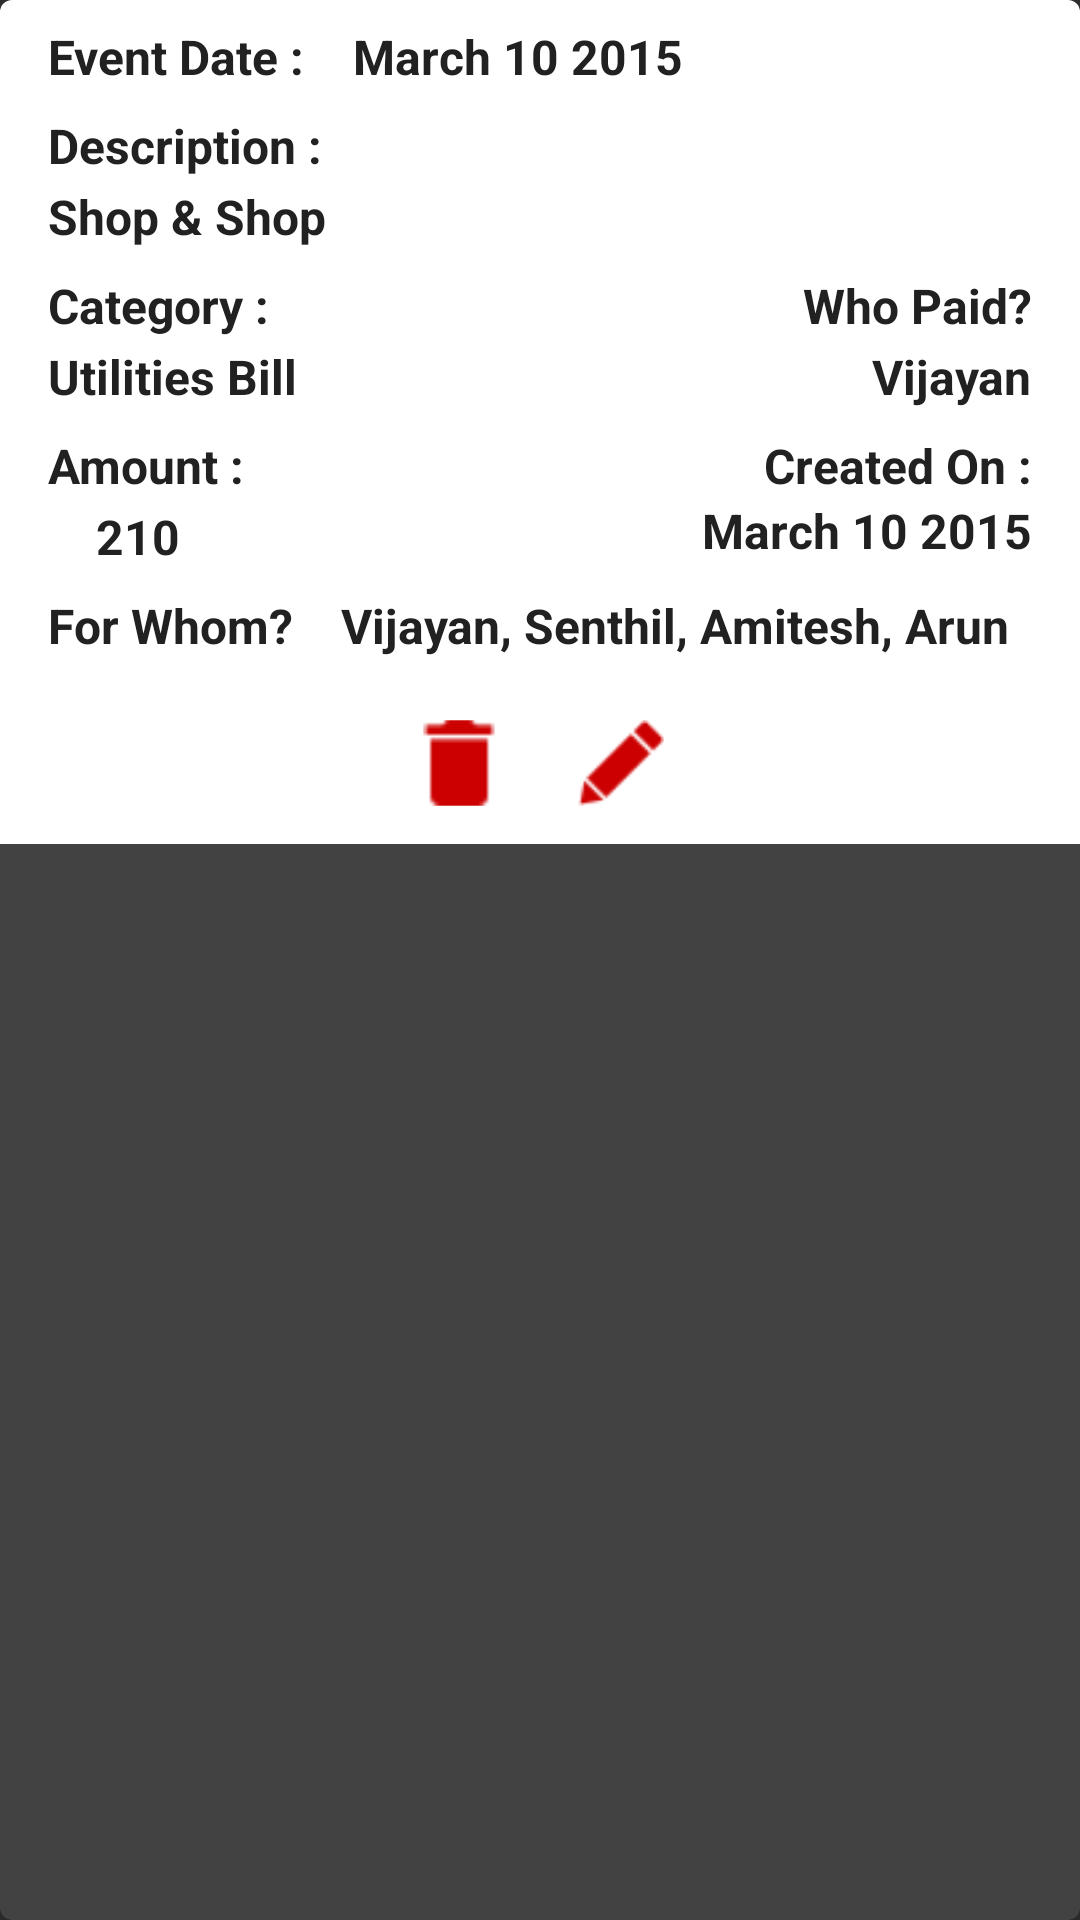

Layout XML and referenced resources for this Android screen:
<!-- AndroidManifest.xml: application theme AppTheme -->
<!-- res/layout/single_event_details_cardview.xml -->
<?xml version="1.0" encoding="utf-8"?>
<android.support.v7.widget.CardView xmlns:android="http://schemas.android.com/apk/res/android"
    xmlns:card_view="http://schemas.android.com/apk/res-auto"
    android:id="@+id/card_view"
    android:layout_width="match_parent"
    android:layout_height="wrap_content"
    android:layout_marginBottom="5dp"
    android:layout_marginTop="5dp"
    android:elevation="18dp"
    card_view:cardCornerRadius="4dp">

    <RelativeLayout xmlns:android="http://schemas.android.com/apk/res/android"
        xmlns:tools="http://schemas.android.com/tools"
        android:layout_width="match_parent"
        android:layout_height="wrap_content"
        android:background="@color/windowBackground">


        
        <TextView
            android:id="@+id/txtViewAEEVentDateLabel"
            style="@style/textViewHeaderPrimaryText"
            android:layout_width="wrap_content"
            android:layout_height="wrap_content"
            android:layout_marginLeft="16dp"
            android:layout_marginTop="8dp"
            android:text="Event Date :" />

        <TextView
            android:id="@+id/txtViewAEEventDate"
            style="@style/textViewHeaderPrimaryText"
            android:layout_width="wrap_content"
            android:layout_height="wrap_content"
            android:layout_toRightOf="@id/txtViewAEEVentDateLabel"
            android:layout_marginLeft="16dp"
            android:layout_marginTop="8dp"
            android:text="March 10 2015" />

        
        <TextView
            android:id="@+id/txtViewAEDescriptionLabel"
            style="@style/textViewHeaderPrimaryText"
            android:layout_width="wrap_content"
            android:layout_height="wrap_content"
            android:layout_below="@id/txtViewAEEVentDateLabel"
            android:layout_marginLeft="16dp"
            android:layout_marginTop="8dp"
            android:text="Description :" />

        <TextView
            android:id="@+id/txtViewAEDescription"
            style="@style/textViewHeaderPrimaryText"
            android:layout_width="wrap_content"
            android:layout_height="wrap_content"
            android:layout_below="@id/txtViewAEDescriptionLabel"
            android:layout_marginLeft="16dp"
            android:layout_marginTop="2dp"
            android:text="Shop &amp; Shop" />

        
        <LinearLayout
            android:id="@+id/parentLinearLayout1"
            android:layout_width="match_parent"
            android:layout_height="wrap_content"
            android:layout_below="@id/txtViewAEDescription"
            android:layout_marginLeft="16dp"
            android:layout_marginRight="16dp"
            android:layout_marginTop="8dp"
            android:orientation="horizontal">

            <LinearLayout
                android:id="@+id/linearLayout1"
                android:layout_width="wrap_content"
                android:layout_height="wrap_content"
                android:orientation="vertical">

                <TextView
                    android:id="@+id/txtViewAECategoryLabel"
                    style="@style/textViewHeaderPrimaryText"
                    android:layout_width="wrap_content"
                    android:layout_height="wrap_content"
                    android:text="Category :" />

                <TextView
                    android:id="@+id/txtViewAECategory"
                    style="@style/textViewHeaderPrimaryText"
                    android:layout_width="wrap_content"
                    android:layout_height="wrap_content"
                    android:layout_marginTop="2dp"
                    android:text="Utilities Bill" />
            </LinearLayout>

            
            <LinearLayout
                android:id="@+id/linearLayout2"
                android:layout_width="match_parent"
                android:layout_height="wrap_content"
                android:orientation="vertical">

                <TextView
                    android:id="@+id/txtViewAEWhoPaidLabel"
                    style="@style/textViewHeaderPrimaryText"
                    android:layout_width="wrap_content"
                    android:layout_height="wrap_content"
                    android:layout_gravity="right"
                    android:text="Who Paid?" />

                <TextView
                    android:id="@+id/txtViewAEWhoPaid"
                    style="@style/textViewHeaderPrimaryText"
                    android:layout_width="wrap_content"
                    android:layout_height="wrap_content"
                    android:layout_gravity="right"
                    android:layout_marginTop="2dp"
                    android:text="Vijayan" />
            </LinearLayout>
        </LinearLayout>


        <LinearLayout
            android:id="@+id/parentLinearLayout2"
            android:layout_width="match_parent"
            android:layout_height="wrap_content"
            android:layout_below="@id/parentLinearLayout1"
            android:layout_marginLeft="16dp"
            android:layout_marginRight="16dp"
            android:layout_marginTop="8dp"
            android:orientation="horizontal">

            
            <LinearLayout
                android:id="@+id/linearLayout3"
                android:layout_width="wrap_content"
                android:layout_height="wrap_content"
                android:orientation="vertical">

                <TextView
                    android:id="@+id/txtViewAEAmountLabel"
                    style="@style/textViewHeaderPrimaryText"
                    android:layout_width="wrap_content"
                    android:layout_height="wrap_content"
                    android:text="Amount :" />

                <LinearLayout
                    android:layout_width="match_parent"
                    android:layout_height="wrap_content">

                    <ImageView
                        android:id="@+id/aeCurrencyImage"
                        android:layout_width="16dp"
                        android:layout_height="16dp"
                        android:layout_gravity="center"
                        android:layout_marginTop="2dp" />

                    <TextView
                        android:id="@+id/txtViewAEAmount"
                        style="@style/textViewHeaderPrimaryText"
                        android:layout_width="wrap_content"
                        android:layout_height="wrap_content"
                        android:layout_marginTop="2dp"
                        android:text="210" />
                </LinearLayout>
            </LinearLayout>

            
            <LinearLayout
                android:id="@+id/linearLayout4"
                android:layout_width="match_parent"
                android:layout_height="wrap_content"
                android:orientation="vertical">

                <TextView
                    android:id="@+id/txtViewAECreatedOnLabel"
                    style="@style/textViewHeaderPrimaryText"
                    android:layout_width="wrap_content"
                    android:layout_height="wrap_content"
                    android:layout_gravity="right"
                    android:text="Created On :" />

                <TextView
                    android:id="@+id/txtViewAECreatedOn"
                    android:layout_width="wrap_content"
                    android:layout_height="wrap_content"
                    android:layout_gravity="right"
                    android:text="March 10 2015"
                    style="@style/textViewHeaderPrimaryText" />
            </LinearLayout>
        </LinearLayout>

        
        <TextView
            android:id="@+id/txtViewAEForWhomLabel"
            style="@style/textViewHeaderPrimaryText"
            android:layout_width="wrap_content"
            android:layout_height="wrap_content"
            android:layout_marginLeft="16dp"
            android:layout_marginTop="8dp"
            android:layout_below="@id/parentLinearLayout2"
            android:text="For Whom?" />

        <TextView
            android:id="@+id/txtViewAEForWhom"
            style="@style/textViewHeaderPrimaryText"
            android:layout_width="wrap_content"
            android:layout_height="wrap_content"
            android:layout_toRightOf="@id/txtViewAEForWhomLabel"
            android:layout_below="@id/parentLinearLayout2"
            android:layout_marginLeft="16dp"
            android:layout_marginTop="8dp"
            android:text="Vijayan, Senthil, Amitesh, Arun" />

        <LinearLayout
            android:id="@+id/linearLayout"
            android:layout_width="wrap_content"
            android:layout_height="wrap_content"
            android:layout_below="@id/txtViewAEForWhom"
            android:layout_centerHorizontal="true"
            android:layout_marginBottom="8dp"
            android:layout_marginTop="16dp">

            <ImageView
                android:id="@+id/imgDeleteEvent"
                android:layout_width="38dp"
                android:layout_height="38dp"
                android:src="@drawable/ic_delete_red" />

            <ImageView
                android:id="@+id/imgEditEventDetail"
                android:layout_width="38dp"
                android:layout_height="38dp"
                android:layout_marginLeft="16dp"
                android:src="@drawable/ic_edit_account_details_red" />

        </LinearLayout>
    </RelativeLayout>

</android.support.v7.widget.CardView>
<!-- resources referenced by this layout -->
<resources>
  <color name="windowBackground">#FFFFFF</color>
  <!-- drawable ic_delete_red: png bitmap (drawable-hdpi, 663 bytes) -->
  <!-- drawable ic_edit_account_details_red: png bitmap (drawable-hdpi, 1138 bytes) -->
  <style name="textViewHeaderPrimaryText">
          <item name="android:textColor">@color/primary_text</item>
          <item name="android:textSize">16sp</item>
          <item name="android:textStyle">bold</item>
      </style>
  <style name="AppTheme" parent="AppTheme.Base">
          
  
      </style>
  <color name="primary_text">#212121</color>
  <style name="AppTheme.Base" parent="Theme.AppCompat.NoActionBar">
          <item name="colorPrimaryDark">@color/primary_dark</item>
          <item name="colorPrimary">@color/primary</item>
          <item name="colorAccent">@color/accent</item>
          <item name="android:windowActionBar">false</item>
          <item name="android:windowNoTitle">true</item>
          <item name="android:typeface">sans</item>
  
          <item name="colorControlNormal">@color/colorControlNormal</item>
          <item name="colorControlActivated">@color/colorControlActivated</item>
          <item name="colorControlHighlight">@color/colorControlHighlight</item>
          <item name="android:alertDialogTheme">@style/MyAlertDialogTheme</item>
      </style>
  <color name="primary_dark">#0288D1</color>
  <color name="primary">#03A9F4</color>
  <color name="accent">#FF5252</color>
  <color name="colorControlNormal">#000000</color>
  <color name="colorControlActivated">#FF5252</color>
  <color name="colorControlHighlight">#FF5252</color>
  <style name="MyAlertDialogTheme" parent="Base.V21.Theme.AppCompat.Light.Dialog">
          <item name="android:windowBackground">@color/windowBackground</item>
  
      </style>
</resources>
